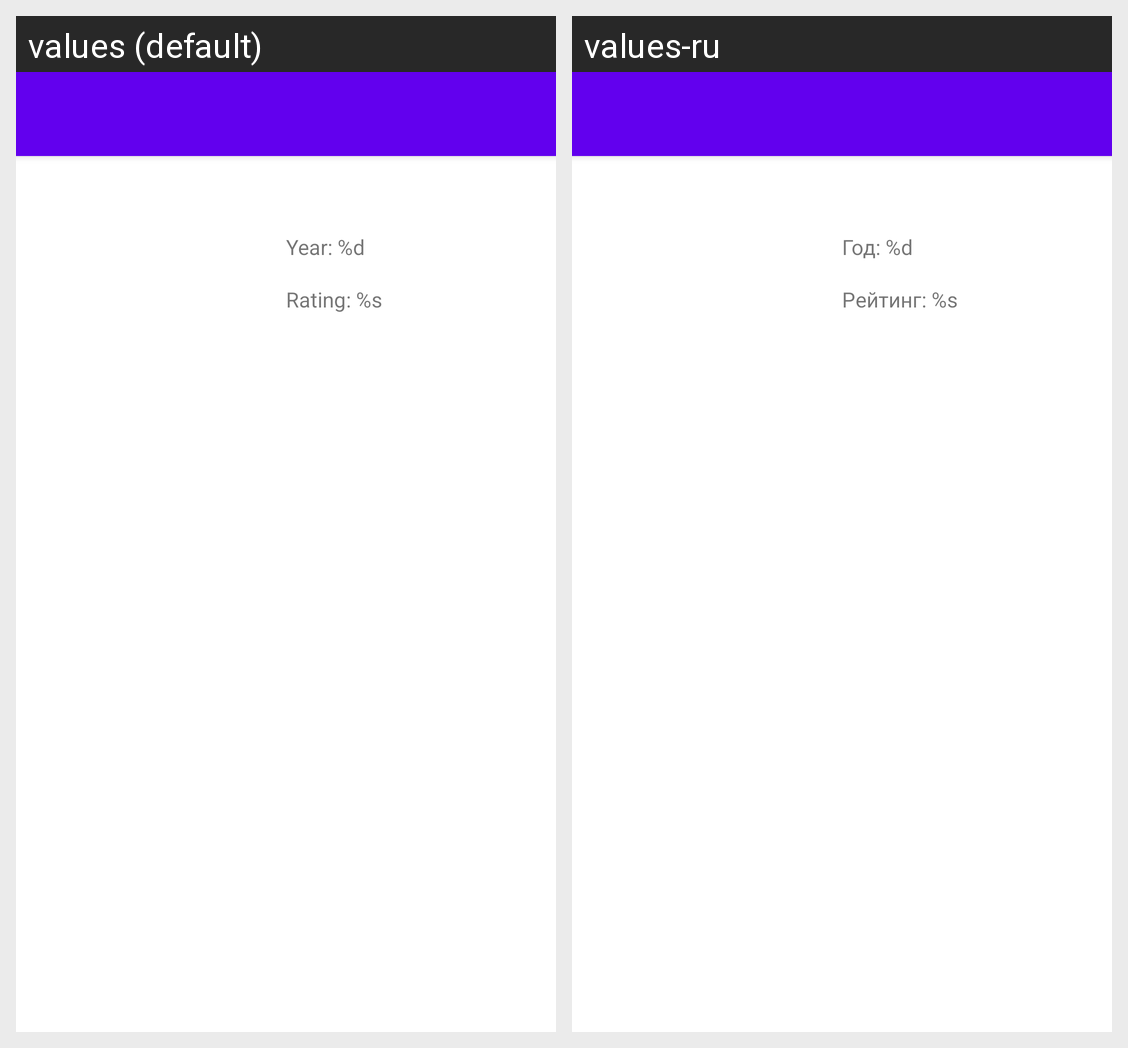

Translations of the strings shown on this Android screen, per locale in the grid:
Android screen res/layout/fragment_movie.xml rendered under 2 locales, left to right: values (default), values-ru. Device: Nexus 5 (rendered at 1080×1920; each locale shown at half size, 540×960, under a caption strip naming it); theme Theme.TestMvpMovies.
Strings drawn on this screen, with the default value and each locale's value (text and hints the layout hard-codes, and strings that could not be matched under every locale, appear in the picture but are not listed):

year_movie
  values: Year: %d
  values-ru: Год: %d

rating_movie
  values: Rating: %s
  values-ru: Рейтинг: %s
